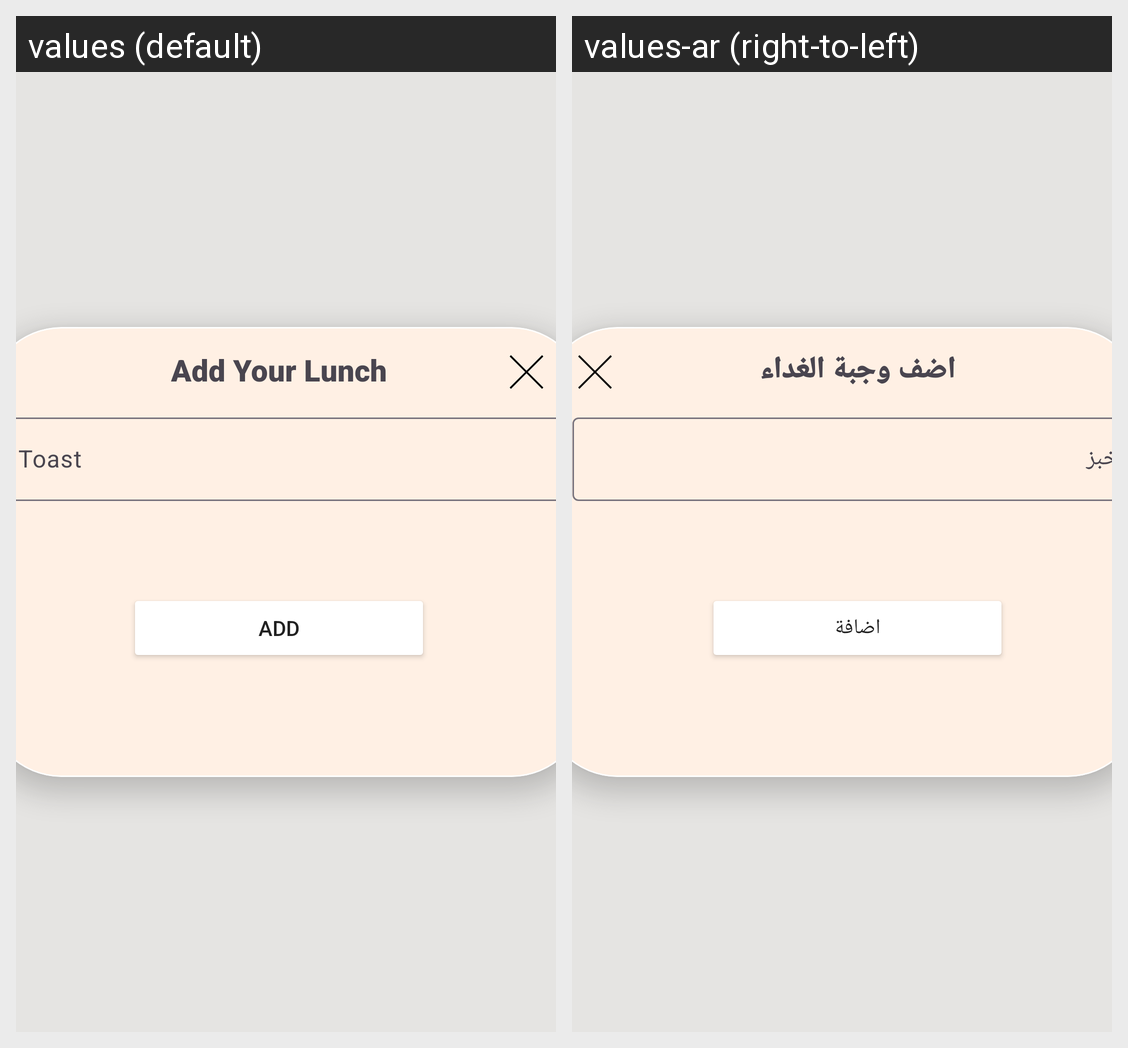

Here is an Android app screen in its default locale and in the app's own translations. Write out the translated-string differences for the strings that appear on this screen.
Android screen res/layout/dialog_fragment_l.xml rendered under 2 locales, left to right: values (default), values-ar (right-to-left). Device: Nexus 5 (rendered at 1080×1920; each locale shown at half size, 540×960, under a caption strip naming it); theme Base.Theme.GoHealthy.
Strings drawn on this screen, with the default value and each locale's value (text and hints the layout hard-codes, and strings that could not be matched under every locale, appear in the picture but are not listed):

add_your_lunch
  values: Add Your Lunch
  values-ar: اضف وجبة الغداء

toast
  values: Toast
  values-ar: خبز

add
  values: Add
  values-ar: اضافة
